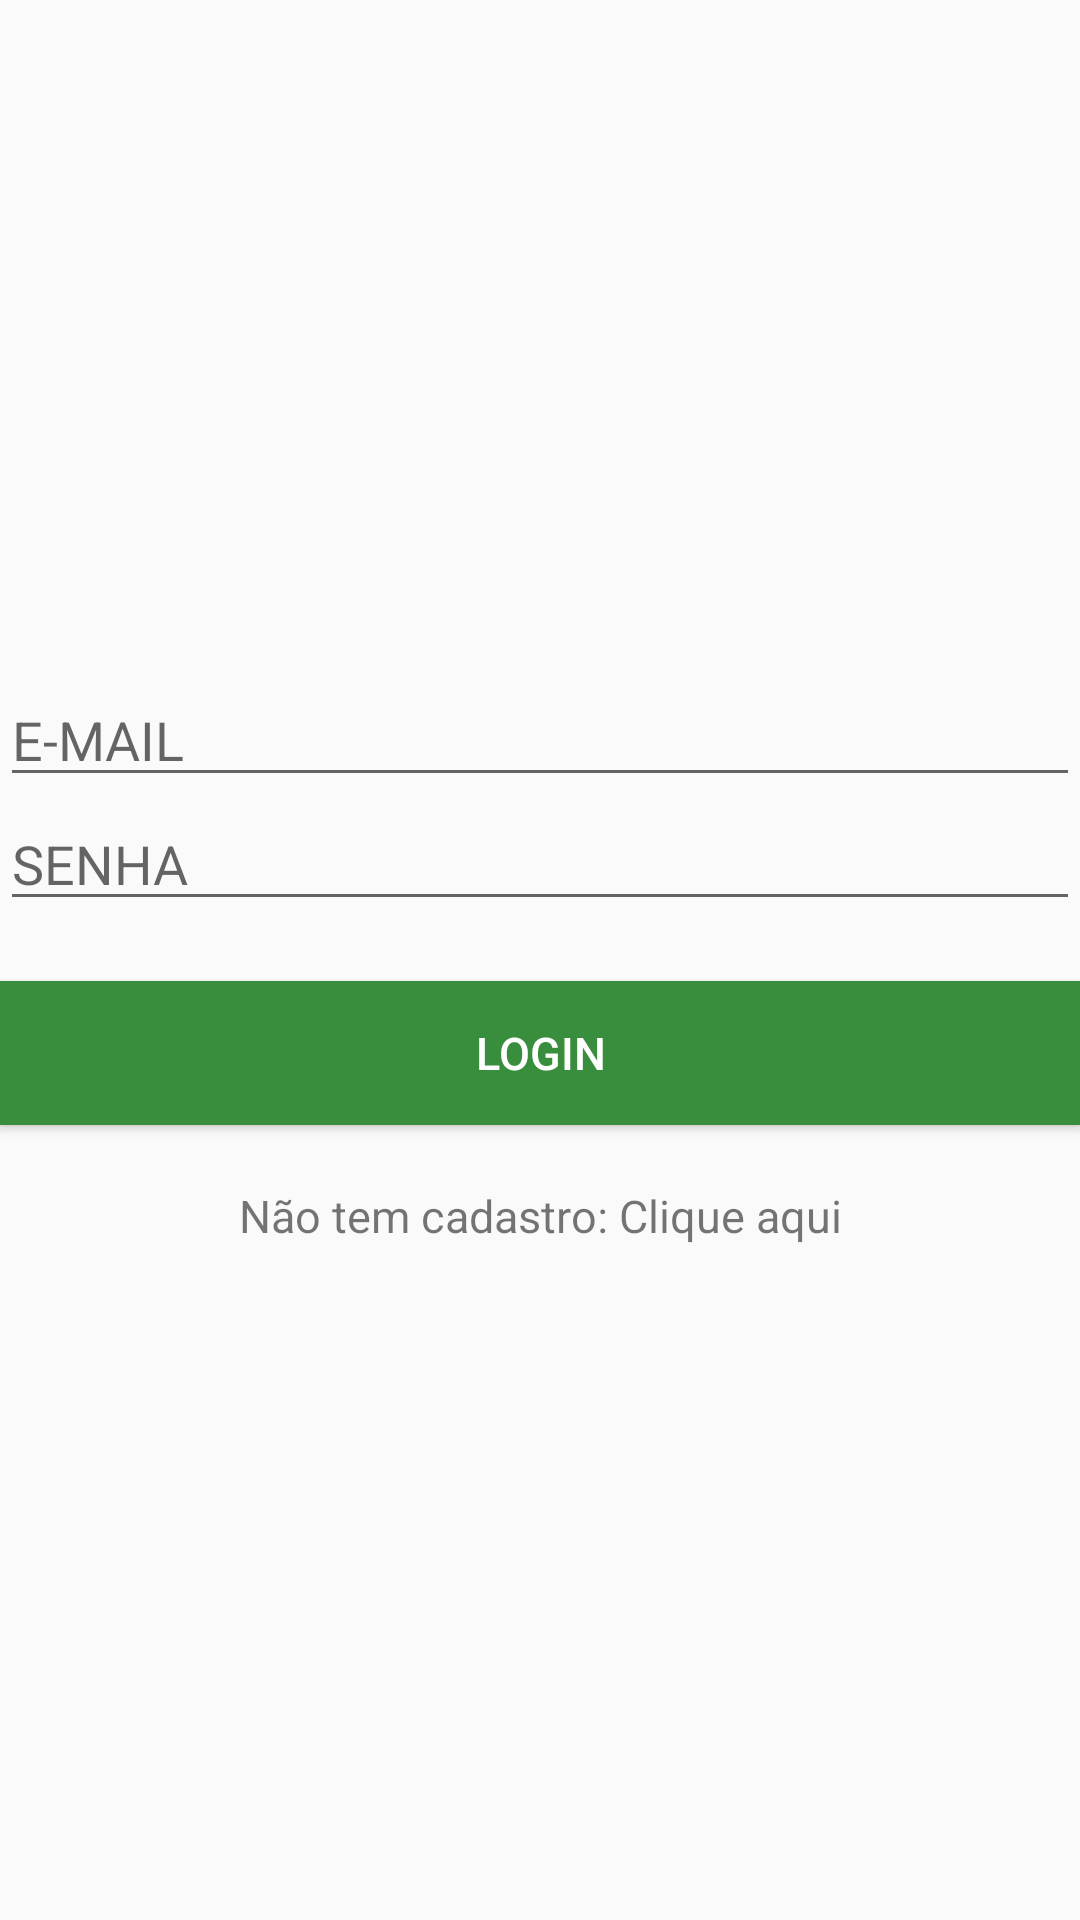

Reconstruct the res/layout file that produces this screen, plus the resources it refers to.
<!-- AndroidManifest.xml: application theme AppTheme -->
<!-- res/layout/activity_login.xml -->
<?xml version="1.0" encoding="utf-8"?>
<LinearLayout xmlns:android="http://schemas.android.com/apk/res/android"
    xmlns:app="http://schemas.android.com/apk/res-auto"
    xmlns:tools="http://schemas.android.com/tools"
    android:layout_width="match_parent"
    android:layout_height="match_parent"
    android:layout_marginTop="16dp"
    android:layout_marginBottom="16dp"
    android:layout_marginLeft="16dp"
    android:layout_marginRight="16dp"
    android:gravity="center"
    android:orientation="vertical"
    tools:context="com.infokmg.hugv.triagemnutricional.LoginActivity">

    <EditText
        android:layout_width="match_parent"
        android:layout_height="wrap_content"
        android:id="@+id/edtEmail"
        android:hint="E-MAIL"
        android:inputType="textEmailAddress"/>

    se<EditText
    android:layout_width="match_parent"
    android:layout_height="wrap_content"
    android:id="@+id/edtPass"
    android:hint="SENHA"
    android:inputType="textPassword"/>

    <Button
        android:layout_marginTop="20dp"
        android:layout_width="match_parent"
        android:layout_height="wrap_content"
        android:id="@+id/btnLogin"
        android:textColor="@color/white"
        android:textSize="15sp"
        android:background="@color/colorPrimaryDark"
        android:text="LOGIN"/>

    <TextView
        android:id="@+id/tvOpenRegister"
        android:layout_width="match_parent"
        android:layout_height="wrap_content"
        android:gravity="center"
        android:textSize="15sp"
        android:layout_marginTop="20dp"
        android:text="Não tem cadastro: Clique aqui"/>

</LinearLayout>
<!-- resources referenced by this layout -->
<resources>
  <color name="colorPrimaryDark">#388E3C</color>
  <color name="white">#fff</color>
  <style name="AppTheme" parent="Theme.AppCompat.Light.DarkActionBar">
          
          <item name="colorPrimary">@color/colorPrimary</item>
          <item name="colorPrimaryDark">@color/colorPrimaryDark</item>
          <item name="colorAccent">@color/colorAccent</item>
      </style>
  <color name="colorPrimary">#4CAF50</color>
  <color name="colorAccent">#009688</color>
</resources>
